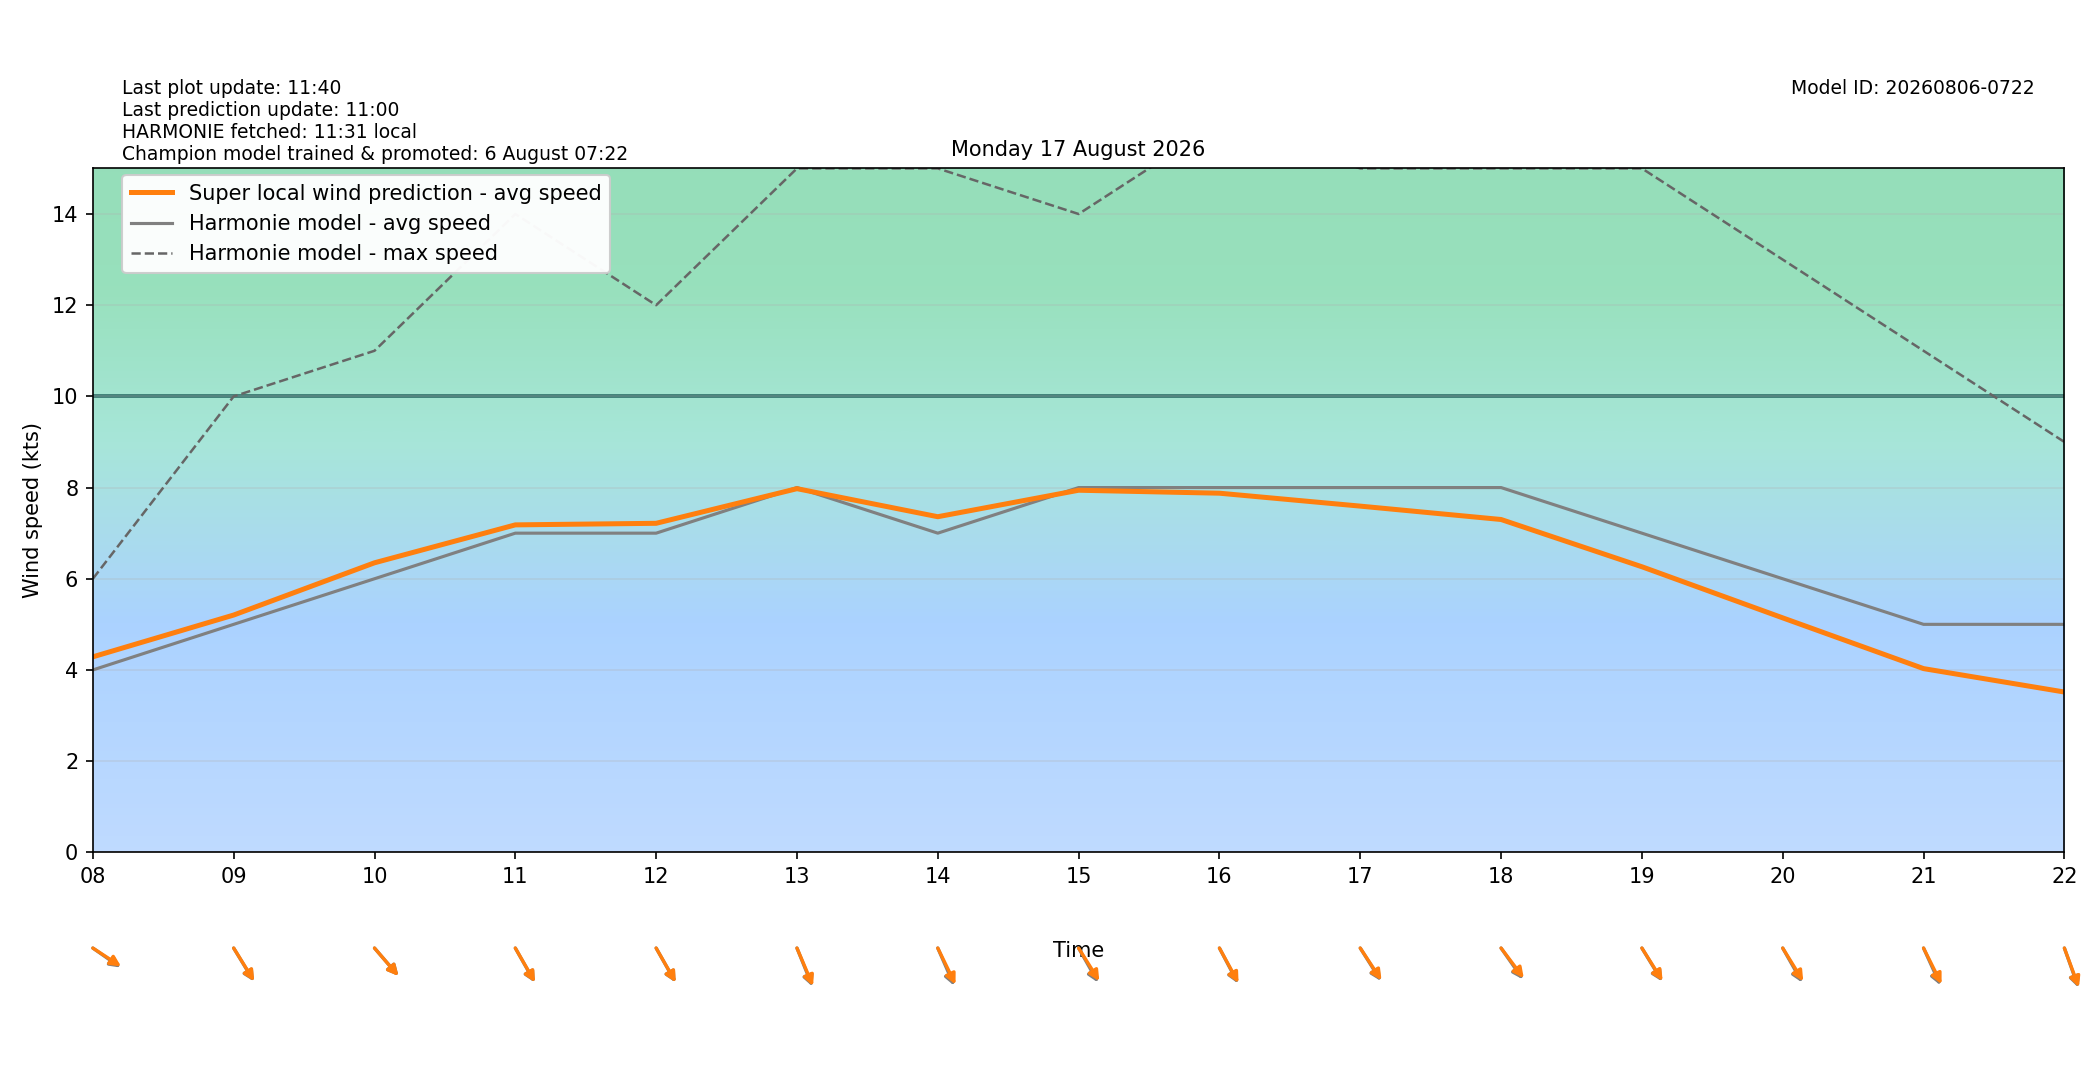

Data behind this chart, as committed beside it:
target_time_utc, target_time_local, hour_utc, hour_local, forecast_wind_speed, forecast_wind_min, forecast_wind_max, lstm_pred_wind_speed, delta_speed_lstm_minus_forecast, forecast_wind_dir_deg, lstm_pred_wind_dir_deg, delta_dir_lstm_minus_forecast
2026-08-16T22:00:00Z, 2026-08-17T00:00:00+0200, 22, 00, 3.0, 3.0, 6.0, 1.8, -1.2, 337.0, 341, 4.047
2026-08-16T23:00:00Z, 2026-08-17T01:00:00+0200, 23, 01, 2.0, 2.0, 4.0, 1.51, -0.4895, 279.0, 281.1, 2.129
2026-08-17T00:00:00Z, 2026-08-17T02:00:00+0200, 00, 02, 2.0, 2.0, 4.0, 1.562, -0.4383, 288.0, 289.7, 1.7
2026-08-17T01:00:00Z, 2026-08-17T03:00:00+0200, 01, 03, 3.0, 3.0, 5.0, 2.635, -0.3652, 266.0, 267, 1.02
2026-08-17T02:00:00Z, 2026-08-17T04:00:00+0200, 02, 04, 6.0, 6.0, 11.0, 4.752, -1.248, 301.0, 302.4, 1.38
2026-08-17T03:00:00Z, 2026-08-17T05:00:00+0200, 03, 05, 9.0, 9.0, 15.0, 6.934, -2.066, 328.0, 331, 3.017
2026-08-17T04:00:00Z, 2026-08-17T06:00:00+0200, 04, 06, 6.0, 6.0, 15.0, 5.154, -0.8464, 344.0, 345.7, 1.726
2026-08-17T05:00:00Z, 2026-08-17T07:00:00+0200, 05, 07, 2.0, 2.0, 10.0, 2.732, 0.7324, 299.0, 298, -1.005
2026-08-17T06:00:00Z, 2026-08-17T08:00:00+0200, 06, 08, 4.0, 4.0, 6.0, 4.288, 0.2875, 296.0, 294.4, -1.578
2026-08-17T07:00:00Z, 2026-08-17T09:00:00+0200, 07, 09, 5.0, 5.0, 10.0, 5.204, 0.2043, 319.0, 318.3, -0.696
2026-08-17T08:00:00Z, 2026-08-17T10:00:00+0200, 08, 10, 6.0, 6.0, 11.0, 6.35, 0.3501, 309.0, 309.1, 0.07755
2026-08-17T09:00:00Z, 2026-08-17T11:00:00+0200, 09, 11, 7.0, 7.0, 14.0, 7.182, 0.1818, 321.0, 320.4, -0.5557
2026-08-17T10:00:00Z, 2026-08-17T12:00:00+0200, 10, 12, 7.0, 7.0, 12.0, 7.216, 0.2162, 321.0, 320.6, -0.3971
2026-08-17T11:00:00Z, 2026-08-17T13:00:00+0200, 11, 13, 8.0, 8.0, 15.0, 7.976, -0.02428, 330.0, 328.6, -1.362
2026-08-17T12:00:00Z, 2026-08-17T14:00:00+0200, 12, 14, 7.0, 7.0, 15.0, 7.361, 0.3606, 328.0, 325.1, -2.904
2026-08-17T13:00:00Z, 2026-08-17T15:00:00+0200, 13, 15, 8.0, 8.0, 14.0, 7.941, -0.05858, 321.0, 318, -2.954
2026-08-17T14:00:00Z, 2026-08-17T16:00:00+0200, 14, 16, 8.0, 8.0, 16.0, 7.877, -0.1235, 323.0, 321.9, -1.128
2026-08-17T15:00:00Z, 2026-08-17T17:00:00+0200, 15, 17, 8.0, 8.0, 15.0, 7.593, -0.4069, 318.0, 316.6, -1.357
2026-08-17T16:00:00Z, 2026-08-17T18:00:00+0200, 16, 18, 8.0, 8.0, 15.0, 7.3, -0.7004, 315.0, 312.8, -2.226
2026-08-17T17:00:00Z, 2026-08-17T19:00:00+0200, 17, 19, 7.0, 7.0, 15.0, 6.263, -0.7368, 319.0, 317.9, -1.069
2026-08-17T18:00:00Z, 2026-08-17T20:00:00+0200, 18, 20, 6.0, 6.0, 13.0, 5.142, -0.8579, 321.0, 318.5, -2.491
2026-08-17T19:00:00Z, 2026-08-17T21:00:00+0200, 19, 21, 5.0, 5.0, 11.0, 4.029, -0.9706, 327.0, 324.4, -2.618
2026-08-17T20:00:00Z, 2026-08-17T22:00:00+0200, 20, 22, 5.0, 5.0, 9.0, 3.516, -1.484, 333.0, 332, -0.9685
2026-08-17T21:00:00Z, 2026-08-17T23:00:00+0200, 21, 23, 3.0, 3.0, 8.0, 2.05, -0.9505, 337.0, 334.4, -2.571
